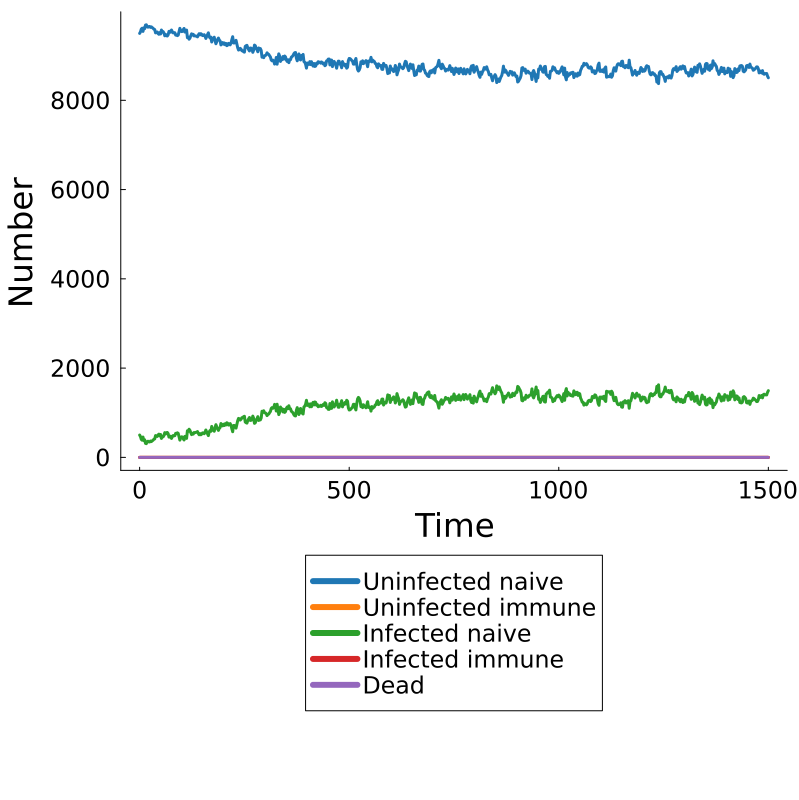

Data behind this chart, as committed beside it:
Time, Population, Uninfected Naive, Uninfected Immune, Infected Naive, Infected Immune, Dead
0.0, pop, 9499, 0, 501, 0, 0
2.0, pop, 9533, 0, 467, 0, 0
4.0, pop, 9597, 0, 403, 0, 0
6.0, pop, 9615, 0, 385, 0, 0
8.0, pop, 9544, 0, 456, 0, 0
10.0, pop, 9624, 0, 376, 0, 0
12.0, pop, 9605, 0, 395, 0, 0
14.0, pop, 9686, 0, 314, 0, 0
16.0, pop, 9692, 0, 308, 0, 0
18.0, pop, 9645, 0, 355, 0, 0
20.0, pop, 9638, 0, 362, 0, 0
22.0, pop, 9654, 0, 346, 0, 0
24.0, pop, 9654, 0, 346, 0, 0
26.0, pop, 9633, 0, 367, 0, 0
28.0, pop, 9646, 0, 354, 0, 0
30.0, pop, 9628, 0, 372, 0, 0
32.0, pop, 9616, 0, 384, 0, 0
34.0, pop, 9593, 0, 407, 0, 0
36.0, pop, 9586, 0, 414, 0, 0
38.0, pop, 9511, 0, 489, 0, 0
40.0, pop, 9519, 0, 481, 0, 0
42.0, pop, 9531, 0, 469, 0, 0
44.0, pop, 9496, 0, 504, 0, 0
46.0, pop, 9479, 0, 521, 0, 0
48.0, pop, 9518, 0, 482, 0, 0
50.0, pop, 9486, 0, 514, 0, 0
52.0, pop, 9575, 0, 425, 0, 0
54.0, pop, 9526, 0, 474, 0, 0
56.0, pop, 9540, 0, 460, 0, 0
58.0, pop, 9510, 0, 490, 0, 0
60.0, pop, 9445, 0, 555, 0, 0
62.0, pop, 9476, 0, 524, 0, 0
64.0, pop, 9447, 0, 553, 0, 0
66.0, pop, 9441, 0, 559, 0, 0
68.0, pop, 9467, 0, 533, 0, 0
70.0, pop, 9545, 0, 455, 0, 0
72.0, pop, 9546, 0, 454, 0, 0
74.0, pop, 9525, 0, 475, 0, 0
76.0, pop, 9575, 0, 425, 0, 0
78.0, pop, 9539, 0, 461, 0, 0
80.0, pop, 9510, 0, 490, 0, 0
82.0, pop, 9518, 0, 482, 0, 0
84.0, pop, 9513, 0, 487, 0, 0
86.0, pop, 9461, 0, 539, 0, 0
88.0, pop, 9466, 0, 534, 0, 0
90.0, pop, 9449, 0, 551, 0, 0
92.0, pop, 9461, 0, 539, 0, 0
94.0, pop, 9535, 0, 465, 0, 0
96.0, pop, 9613, 0, 387, 0, 0
98.0, pop, 9562, 0, 438, 0, 0
100.0, pop, 9539, 0, 461, 0, 0
102.0, pop, 9543, 0, 457, 0, 0
104.0, pop, 9583, 0, 417, 0, 0
106.0, pop, 9610, 0, 390, 0, 0
108.0, pop, 9529, 0, 471, 0, 0
110.0, pop, 9540, 0, 460, 0, 0
112.0, pop, 9574, 0, 426, 0, 0
114.0, pop, 9403, 0, 597, 0, 0
116.0, pop, 9419, 0, 581, 0, 0
118.0, pop, 9369, 0, 631, 0, 0
... 691 more rows
